Dataset: LungXRays-grayscale (GitHub, Omer8693/IKT450-Proje). Classes: corona virus disease, normal, pneumonia, tuberculosis.

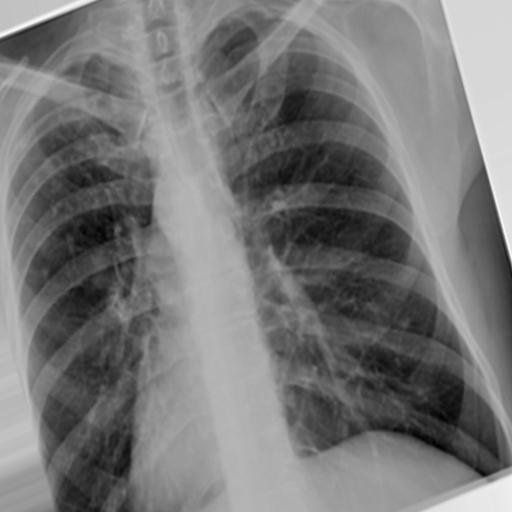
Label: tuberculosis

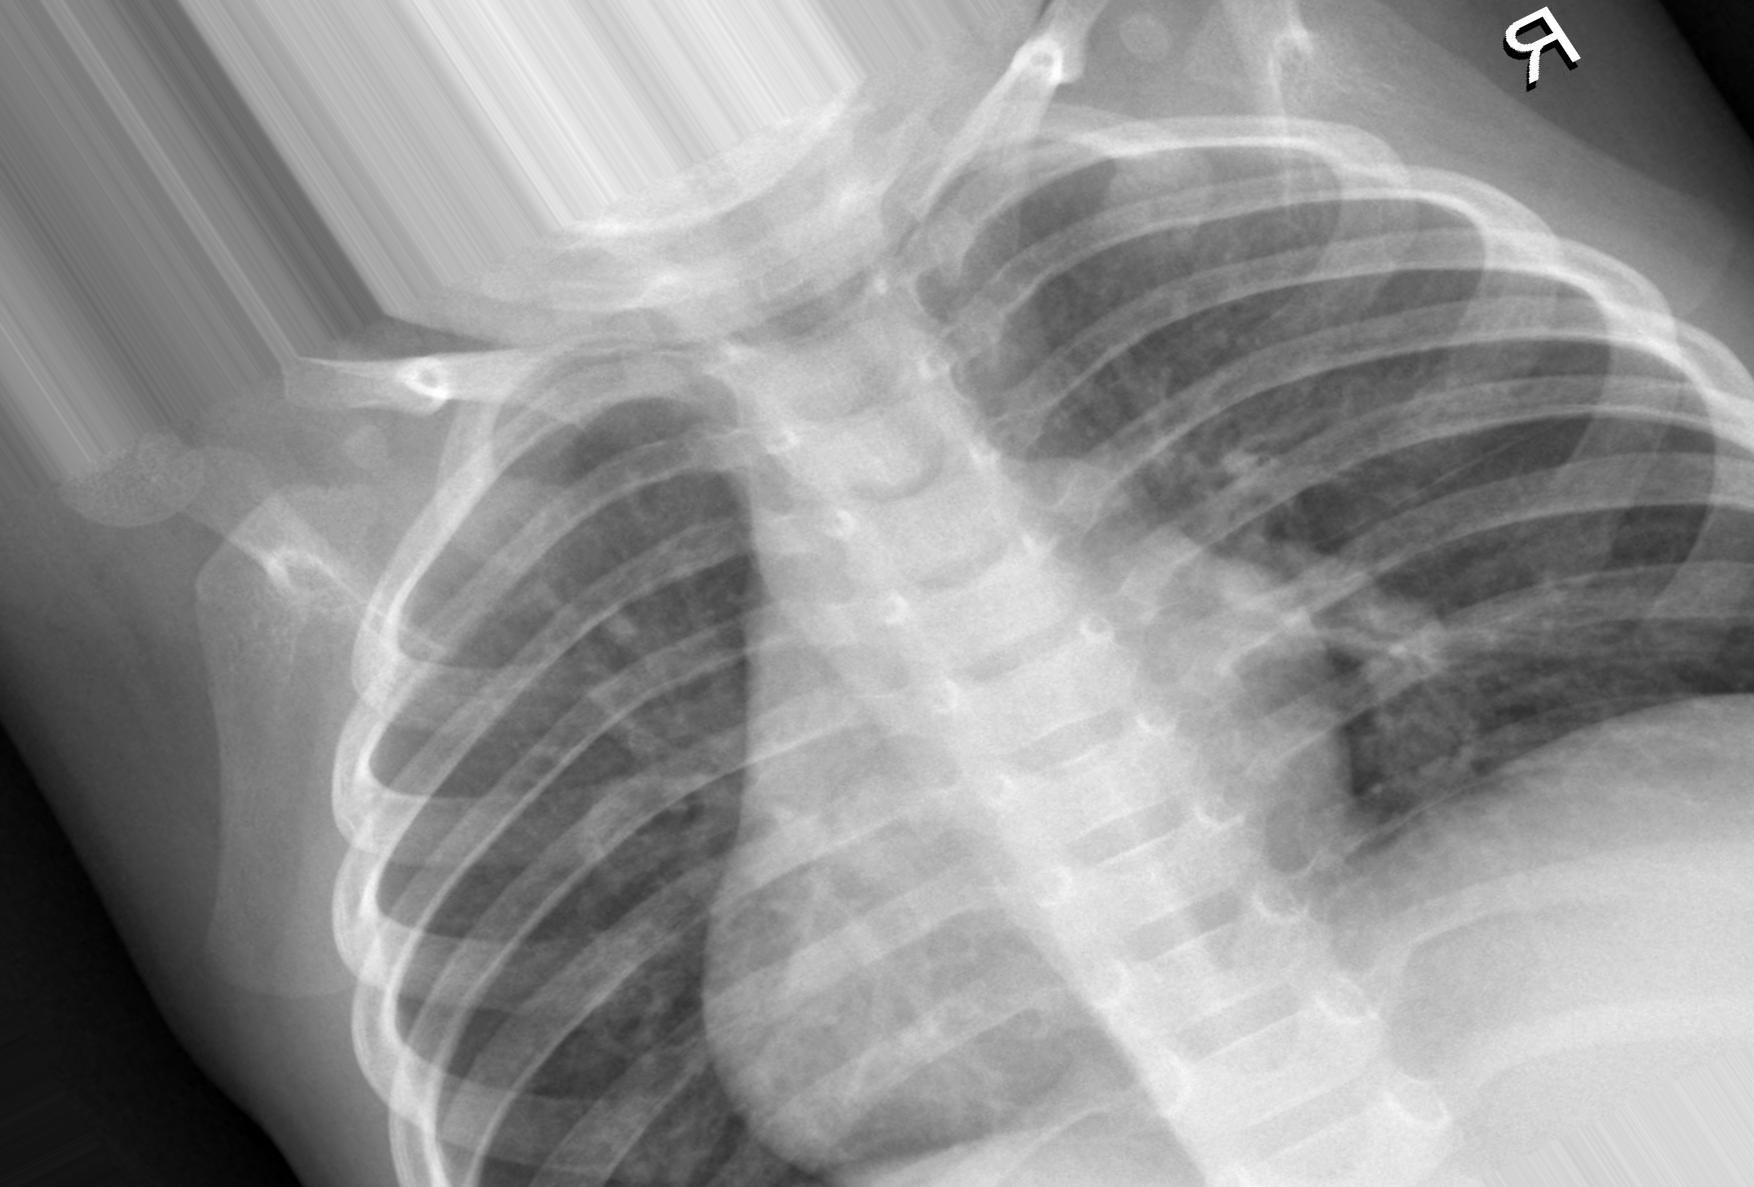
Label: normal

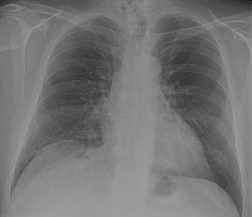
Label: corona virus disease

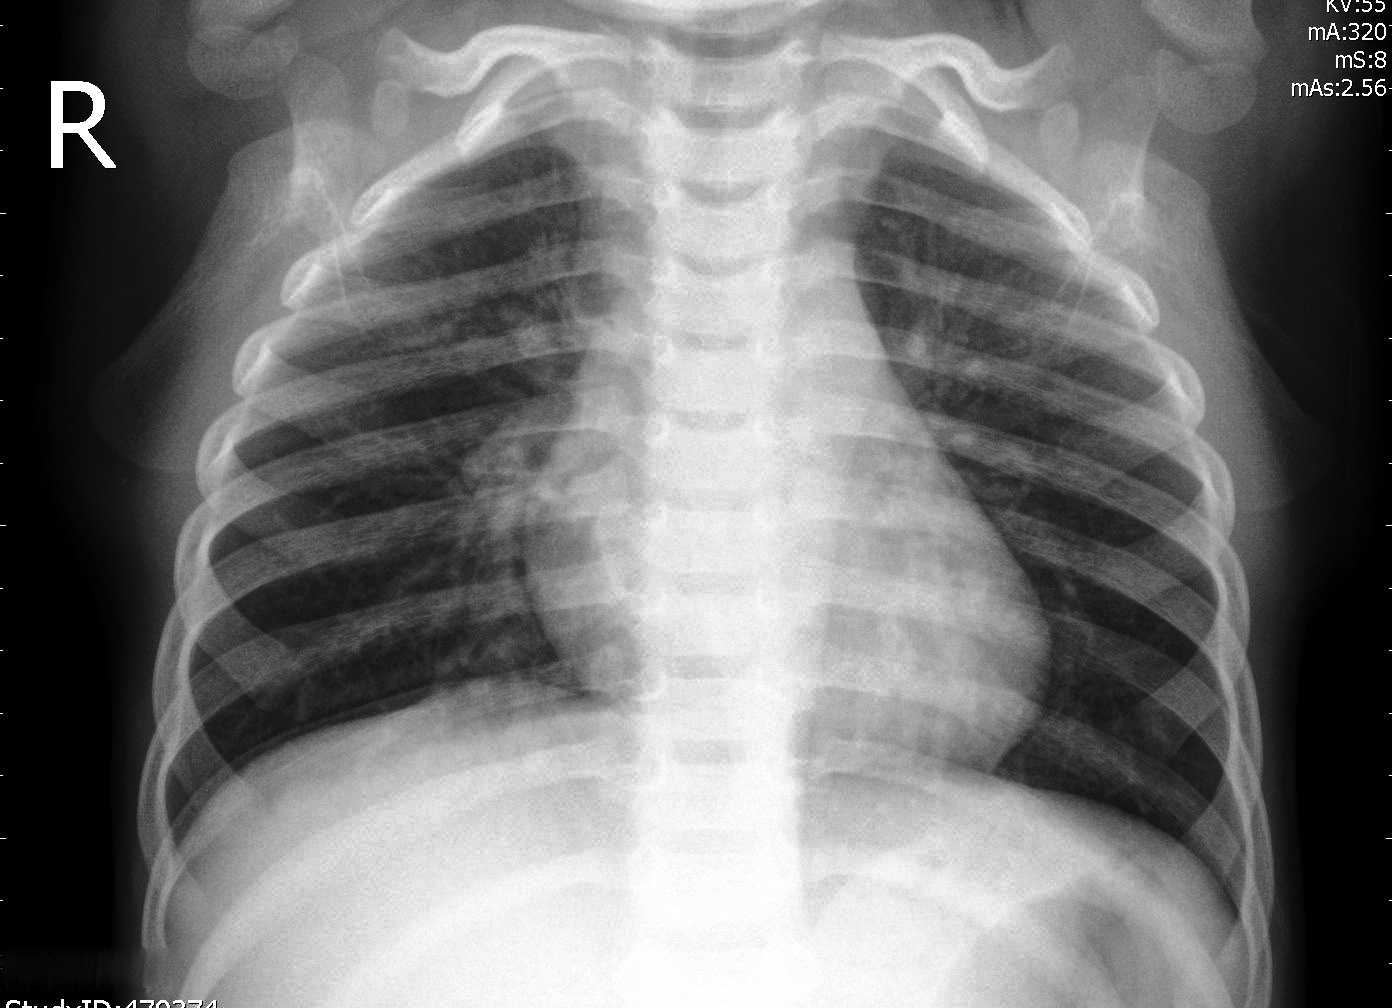
Label: pneumonia

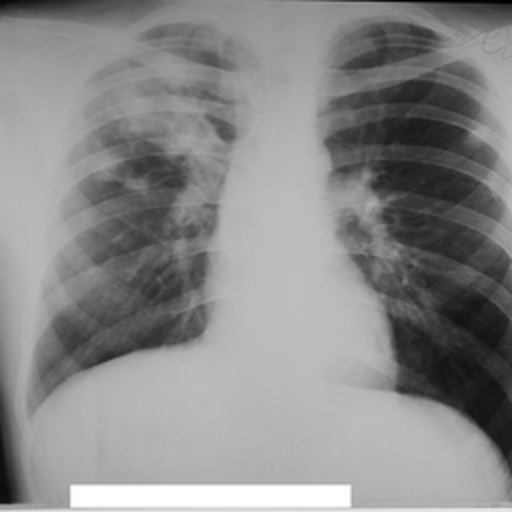
Label: tuberculosis

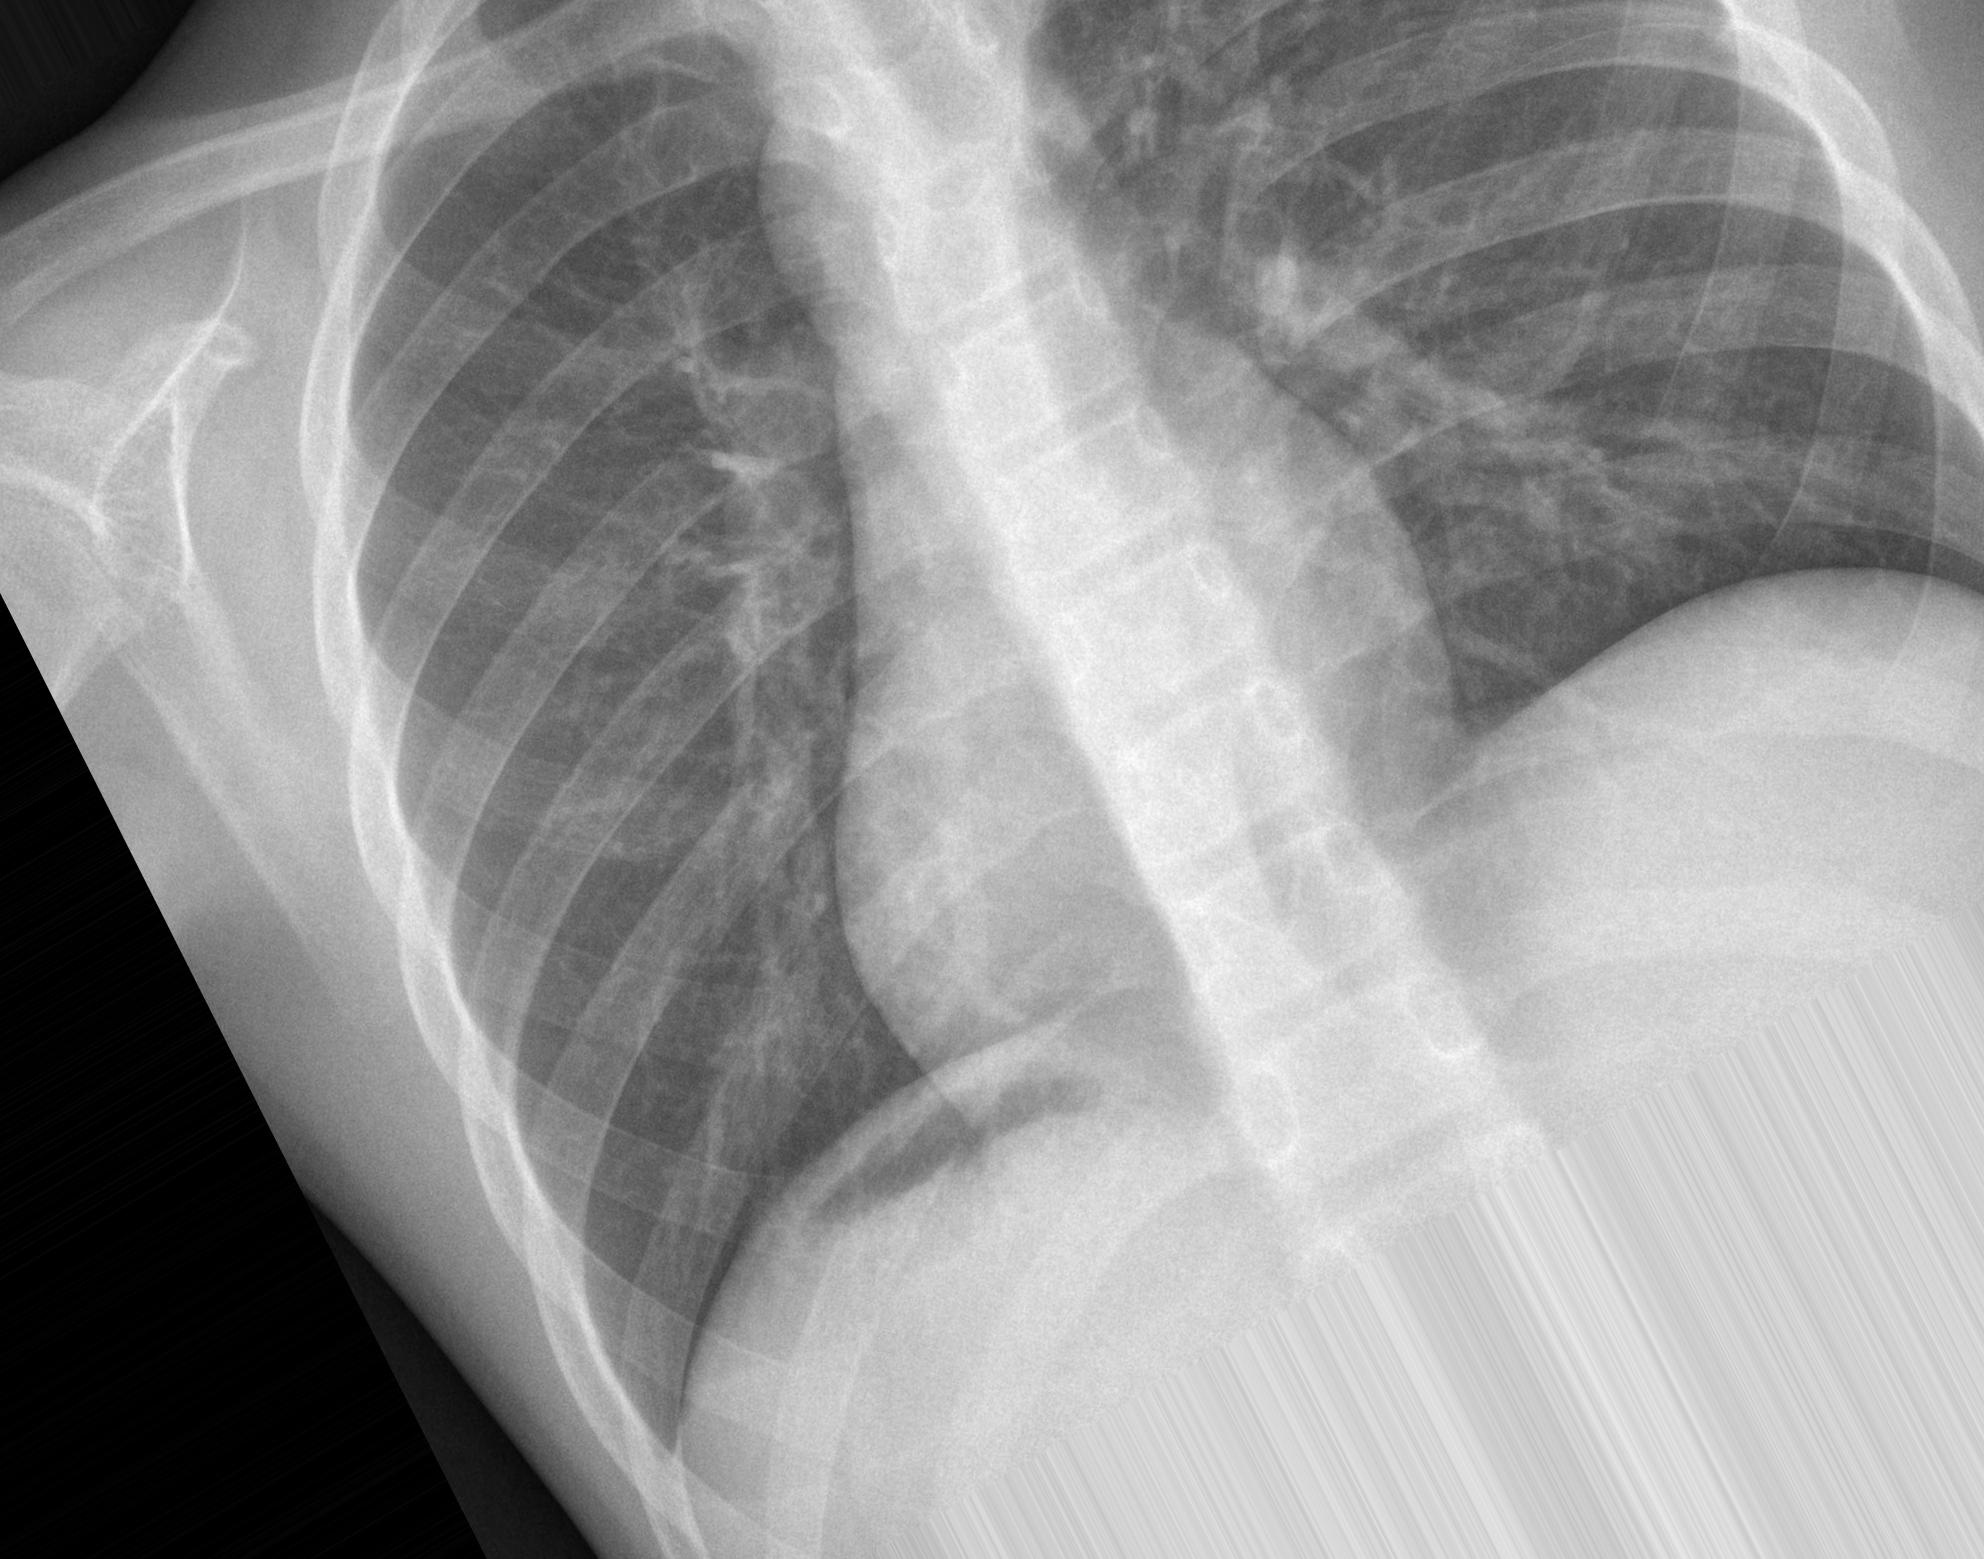
Label: normal
